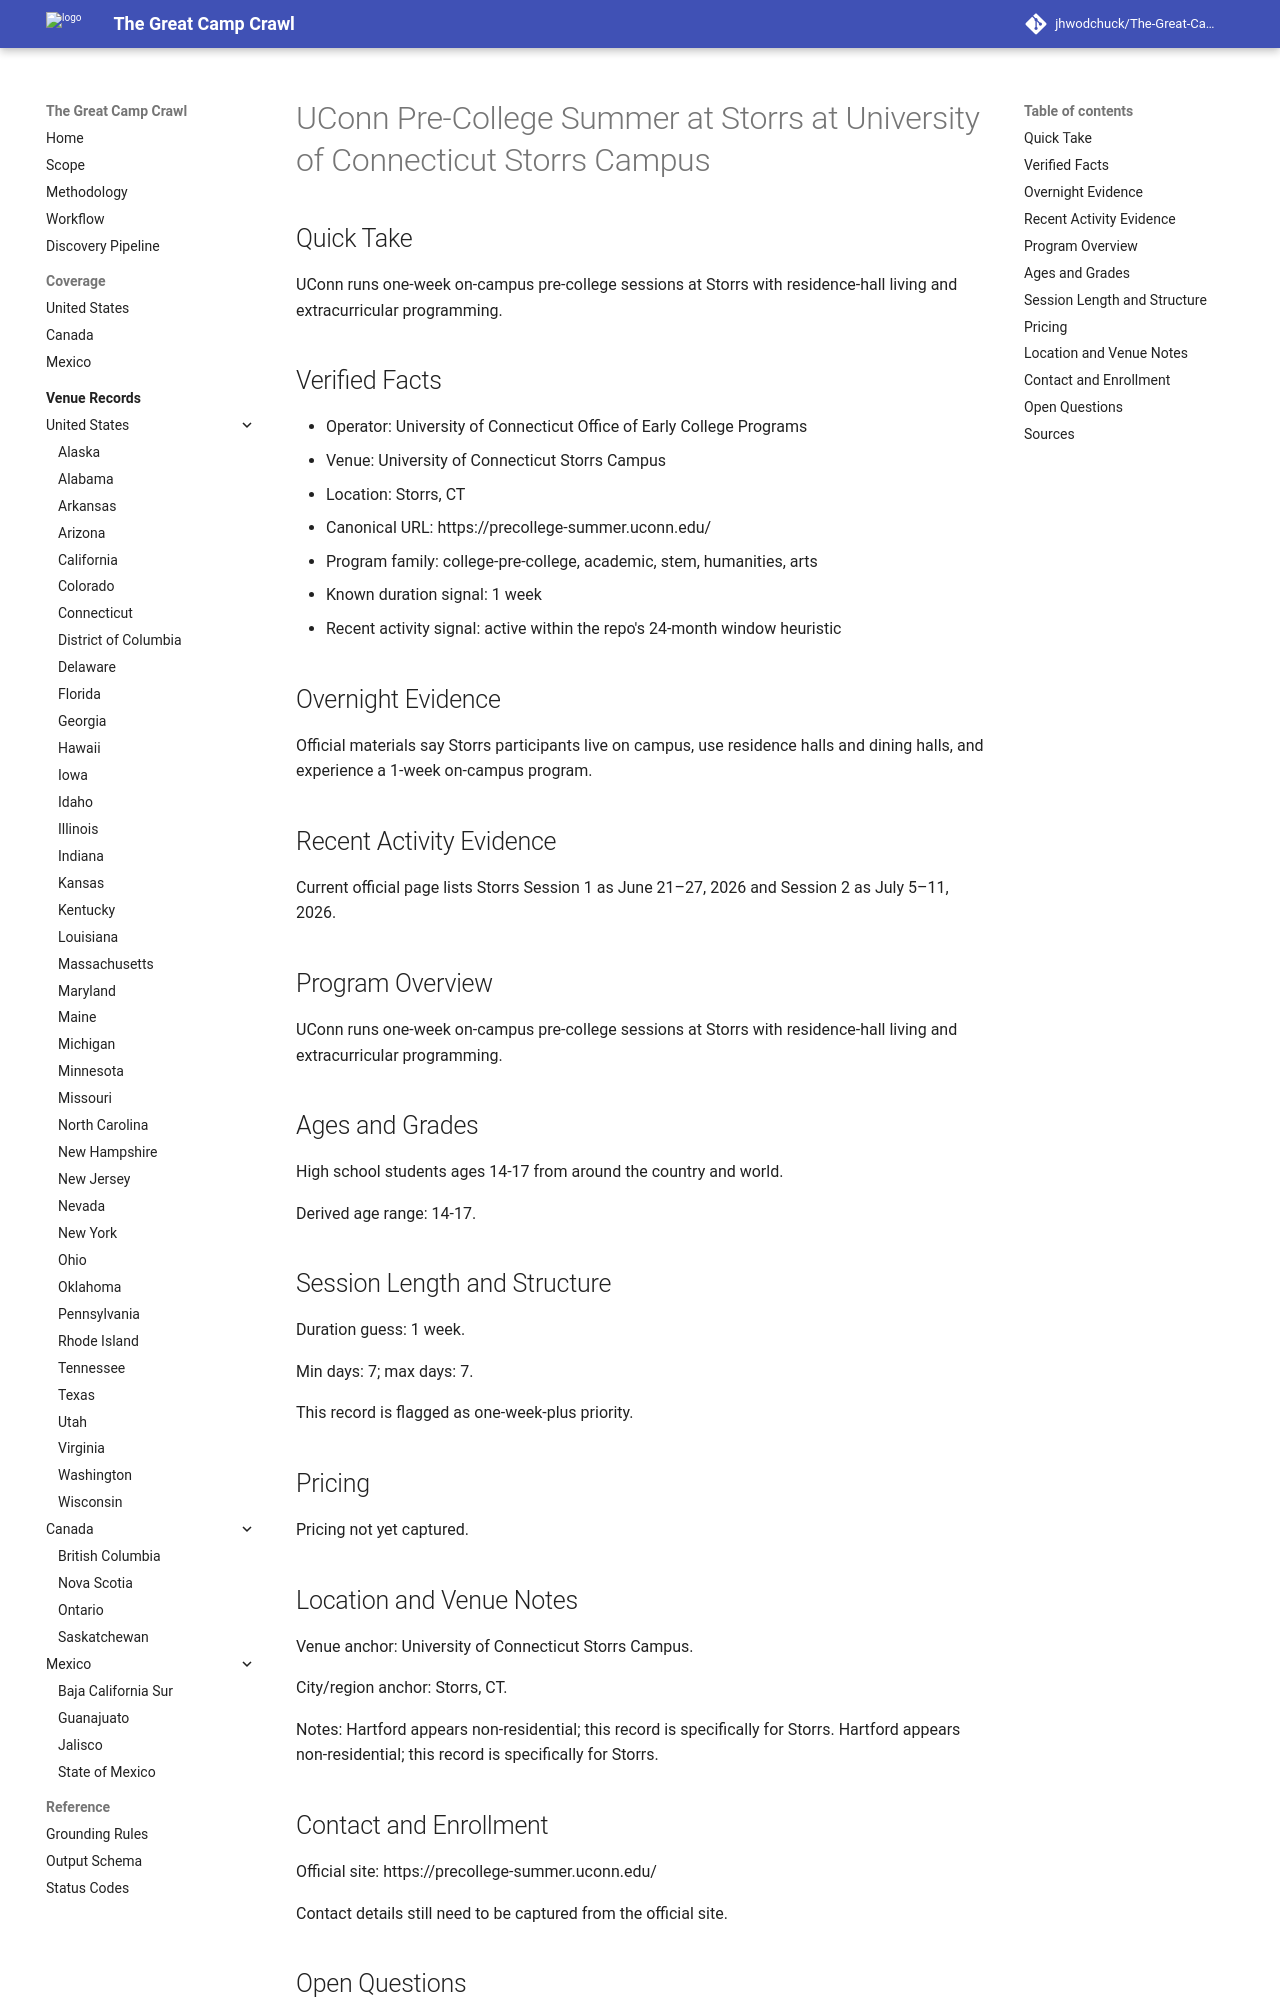

repository: jhwodchuck/The-Great-Camp-Crawl · page: camps/us/ct/uconn-pre-college-summer-at-storrs--us-ct-storrs-university-of-connecticut-storrs-campus--uconn-precollege-storrs-ct/index.html · generator: mkdocs

---
record_id: uconn-precollege-storrs-ct
camp_id: uconn-pre-college-summer-at-storrs
venue_id: us-ct-storrs-university-of-connecticut-storrs-campus
name: UConn Pre-College Summer at Storrs
display_name: UConn Pre-College Summer at Storrs at University of Connecticut Storrs
  Campus
country: US
country_name: United States
region: CT
region_name: Connecticut
city: Storrs
venue_name: University of Connecticut Storrs Campus
program_family:
- college-pre-college
- academic
- stem
- humanities
- arts
camp_types:
- residential-academic
- residential
priority_flags:
  college_precollege: true
  one_week_plus: true
languages_found:
- en
source_language_primary: en
activity_status: active_recent
activity_evidence_window_months: 24
duration:
  min_days: 7
  max_days: 7
pricing:
  currency: USD
  amount_min: null
  amount_max: null
  boarding_included: true
ages:
  min: 14
  max: 17
grades:
  min: null
  max: null
operator:
  name: University of Connecticut Office of Early College Programs
  type: university
website:
  canonical_url: https://precollege-summer.uconn.edu
  admissions_url: null
  session_dates_url: https://precollege-summer.uconn.edu
  pricing_url: null
contact:
  email: null
  phone: null
location:
  address: null
  postal_code: null
  latitude: null
  longitude: null
verification:
  overnight_confirmed: true
  active_past_2_years_confirmed: true
  confidence: medium
  last_verified: '2026-04-13'
evidence:
  overnight_source_url: https://precollege-summer.uconn.edu
  recent_activity_source_url: https://precollege-summer.uconn.edu
  duration_source_url: https://precollege-summer.uconn.edu
  pricing_source_url: null
tags:
- united-states
- ct
- storrs
- college-pre-college
- academic
- stem
- humanities
- arts
- residential-academic
- residential
draft_status: draft
---

# UConn Pre-College Summer at Storrs at University of Connecticut Storrs Campus

## Quick Take
UConn runs one-week on-campus pre-college sessions at Storrs with residence-hall living and extracurricular programming.

## Verified Facts
- Operator: University of Connecticut Office of Early College Programs
- Venue: University of Connecticut Storrs Campus
- Location: Storrs, CT
- Canonical URL: https://precollege-summer.uconn.edu/
- Program family: college-pre-college, academic, stem, humanities, arts
- Known duration signal: 1 week
- Recent activity signal: active within the repo's 24-month window heuristic

## Overnight Evidence
Official materials say Storrs participants live on campus, use residence halls and dining halls, and experience a 1-week on-campus program.

## Recent Activity Evidence
Current official page lists Storrs Session 1 as June 21–27, 2026 and Session 2 as July 5–11, 2026.

## Program Overview
UConn runs one-week on-campus pre-college sessions at Storrs with residence-hall living and extracurricular programming.

## Ages and Grades
High school students ages 14-17 from around the country and world.

Derived age range: 14-17.

## Session Length and Structure
Duration guess: 1 week.

Min days: 7; max days: 7.

This record is flagged as one-week-plus priority.

## Pricing
Pricing not yet captured.
